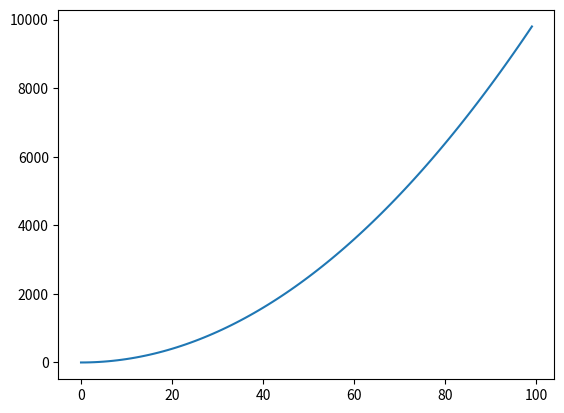
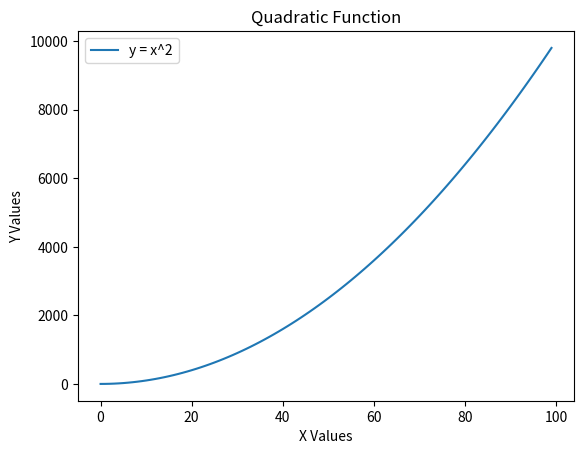
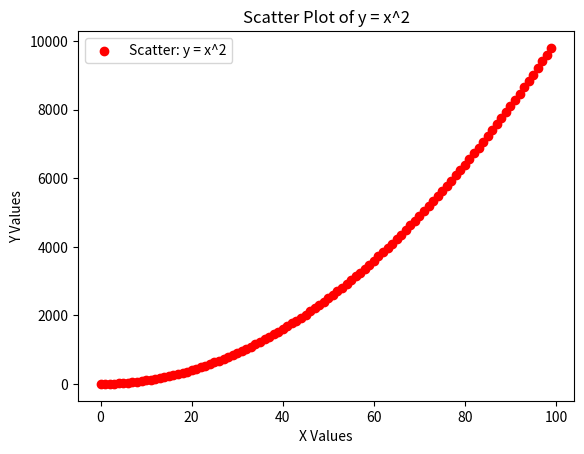
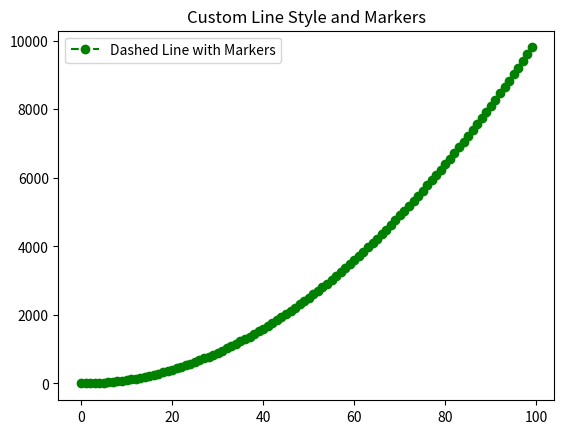
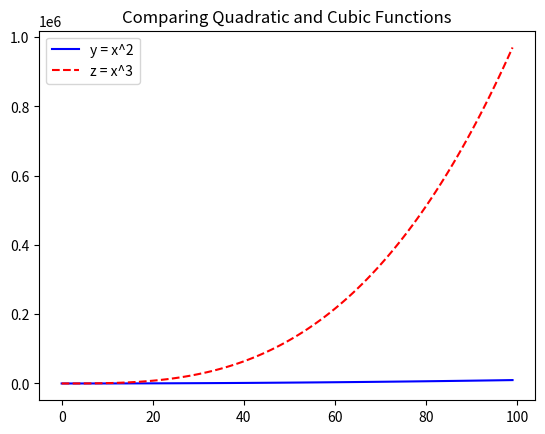
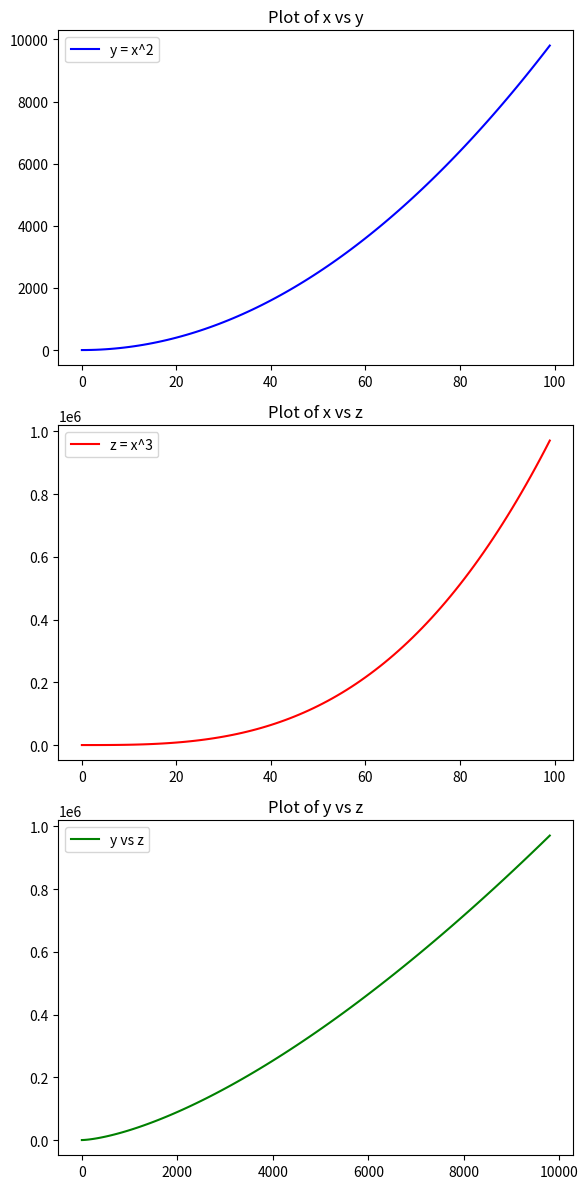
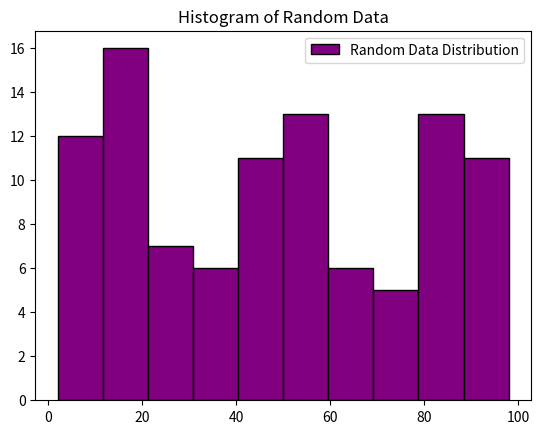
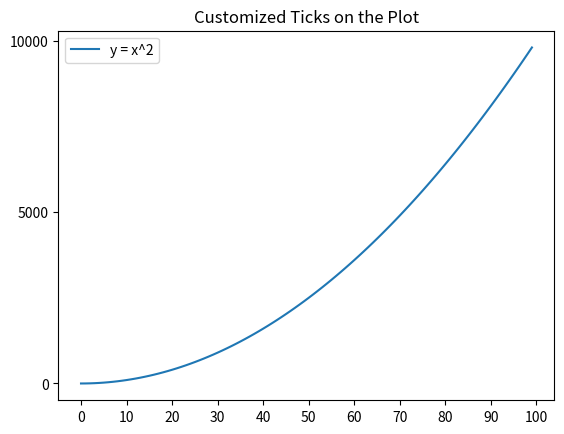

Here is the Python script that generated these plots, in order:
import matplotlib.pyplot as plt
import numpy as np

x = list(range(100))
y = [i**2 for i in x]
z = [i**3 for i in x]

plt.figure() #Basic Plot
plt.plot(x, y)
plt.savefig("basic_plot.jpg")

plt.figure() #Adding Titles and Labels
plt.plot(x, y, label="y = x^2")
plt.title("Quadratic Function")
plt.xlabel("X Values")
plt.ylabel("Y Values")
plt.legend()
plt.savefig("plot_with_labels.jpg")

plt.figure() #Scatter Plot
plt.scatter(x, y, color='red', label="Scatter: y = x^2")
plt.title("Scatter Plot of y = x^2")
plt.xlabel("X Values")
plt.ylabel("Y Values")
plt.legend()
plt.savefig("scatter_plot.jpg")

plt.figure() #Customizing Line Style and Markers
plt.plot(x, y, linestyle="--", marker="o", color="g", label="Dashed Line with Markers")
plt.title("Custom Line Style and Markers")
plt.legend()
plt.savefig("custom_line_plot.jpg")

plt.figure() #Plotting another dataset on the same plot
plt.plot(x, y, linestyle="-", color="b", label="y = x^2")
plt.plot(x, z, linestyle="--", color="r", label="z = x^3")
plt.title("Comparing Quadratic and Cubic Functions")
plt.legend()
plt.savefig("multiple_plot.jpg")

fig, axs = plt.subplots(3, 1, figsize=(6, 12)) #Subplots for different plots
axs[0].plot(x, y, label="y = x^2", color="blue")
axs[0].set_title("Plot of x vs y")
axs[0].legend()
axs[1].plot(x, z, label="z = x^3", color="red")
axs[1].set_title("Plot of x vs z")
axs[1].legend()
axs[2].plot(y, z, label="y vs z", color="green")
axs[2].set_title("Plot of y vs z")
axs[2].legend()

plt.tight_layout()
plt.savefig("subplots.jpg")

hist_data = np.random.randint(1, 100, 100) #Histogram with custom data
plt.figure()
plt.hist(hist_data, bins=10, color="purple", edgecolor="black", label="Random Data Distribution")
plt.title("Histogram of Random Data")
plt.legend()
plt.savefig("histogram.jpg")

plt.figure() #Customize all ticks
plt.plot(x, y, label="y = x^2")
plt.xticks(np.arange(0, 101, step=10))
plt.yticks(np.arange(0, max(y) + 5000, step=5000))
plt.title("Customized Ticks on the Plot")
plt.legend()
plt.savefig("custom_ticks.jpg")
